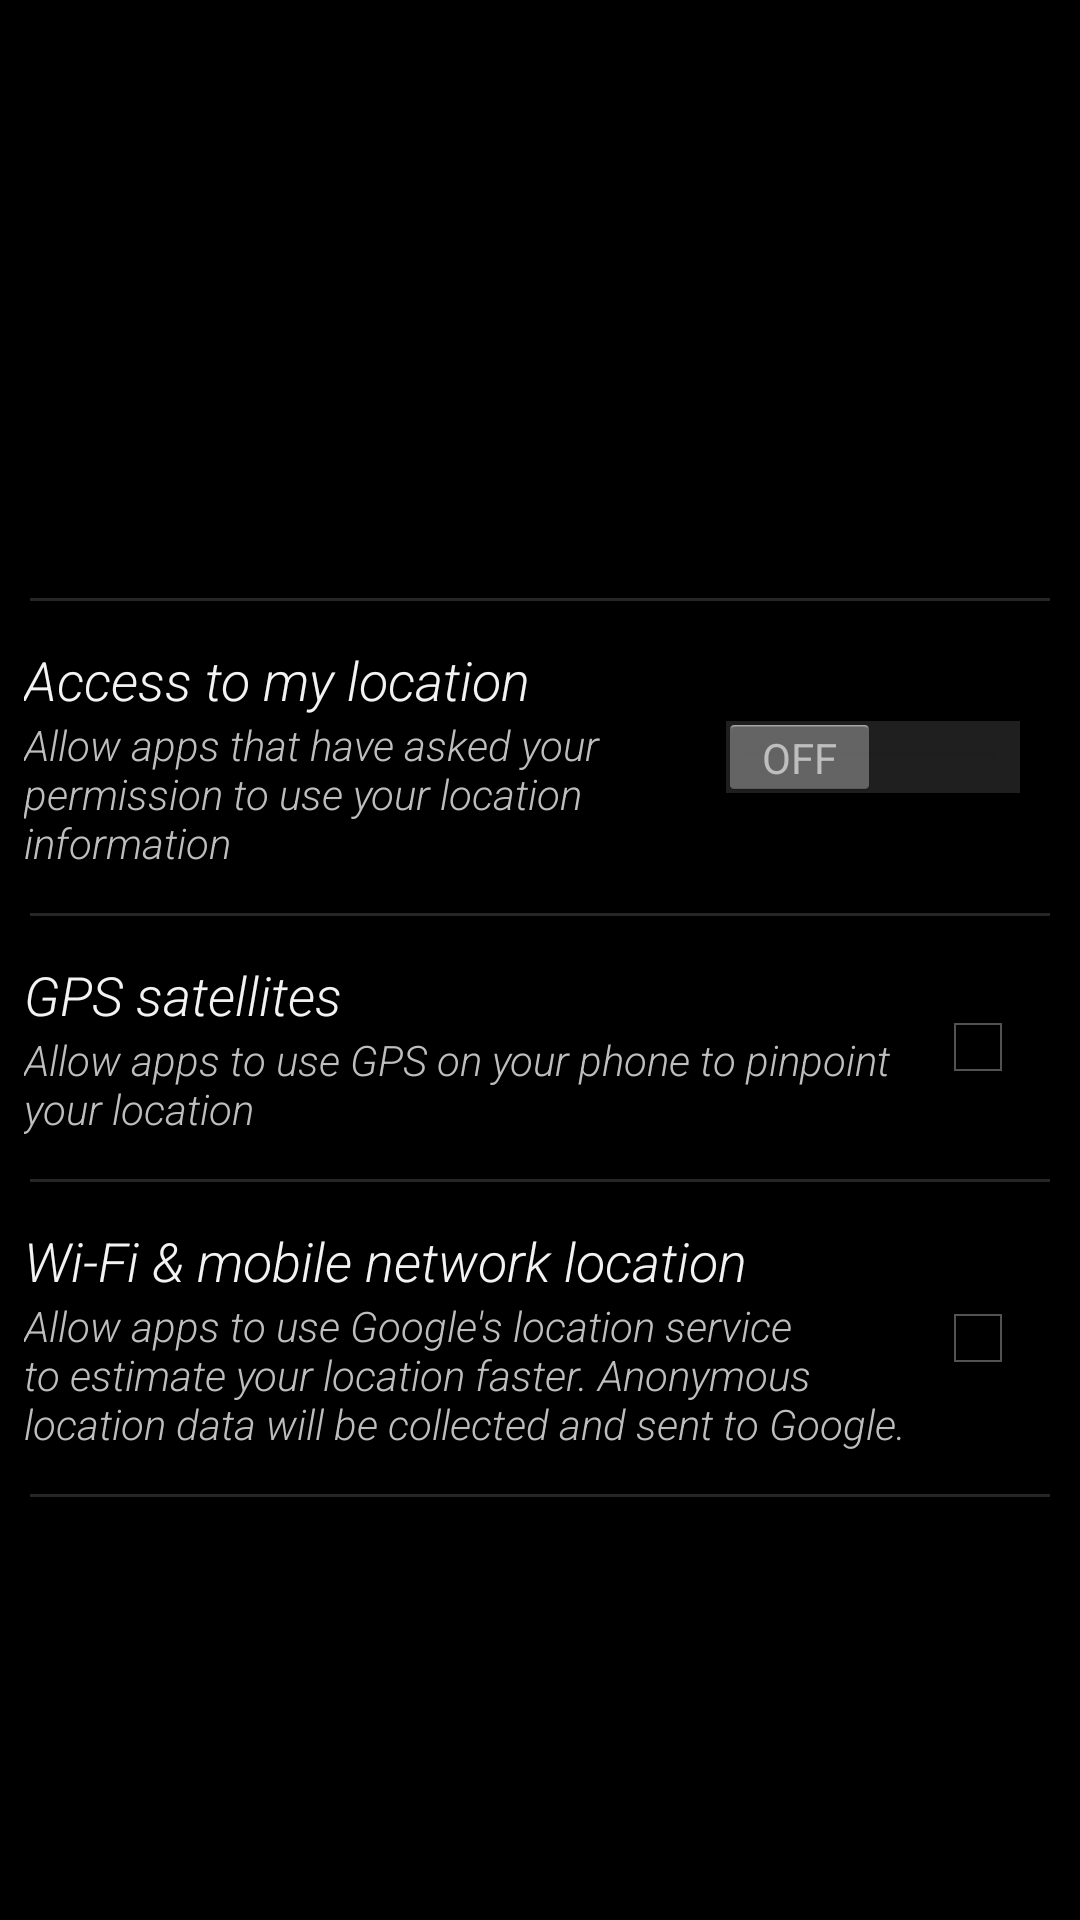

Android layout source for this screen:
<!-- AndroidManifest.xml: application theme Theme.KylinModSetupWizard -->
<!-- res/layout/location_settings.xml -->
<?xml version="1.0" encoding="utf-8"?>
<FrameLayout xmlns:android="http://schemas.android.com/apk/res/android"
        style="@style/SetupWizardCard">

    <LinearLayout
        android:orientation="vertical"
        style="@style/SetupWizardPageContent">

        <TextView style="@style/SetupWizardPageTitle" />

        <ScrollView
            android:layout_width="match_parent"
            android:layout_height="wrap_content"
            android:fillViewport="true">

            <LinearLayout
                android:orientation="vertical"
                android:layout_width="match_parent"
                android:layout_height="wrap_content">

                <View style="@style/SetupWizardDivider"/>

                <LinearLayout
                    android:id="@+id/location"
                    android:layout_width="match_parent"
                    android:layout_height="wrap_content"
                    android:minHeight="?android:attr/listPreferredItemHeight"
                    android:gravity="center_vertical"
                    android:paddingEnd="?android:attr/scrollbarSize"
                    android:background="?android:attr/selectableItemBackground"
                    android:clickable="true">

                    <RelativeLayout
                        android:layout_width="wrap_content"
                        android:layout_height="wrap_content"
                        android:layout_marginEnd="6dip"
                        android:layout_marginTop="6dip"
                        android:layout_marginBottom="6dip"
                        android:layout_weight="1">

                        <TextView
                            android:id="@+id/location_title"
                            android:layout_width="wrap_content"
                            android:layout_height="wrap_content"
                            android:singleLine="true"
                            style="@style/LocationTextTitle"
                            android:ellipsize="marquee"
                            android:fadingEdge="horizontal"
                            android:text="@string/location_access_title" />

                        <TextView
                            android:id="@+id/location_summary"
                            android:layout_width="wrap_content"
                            android:layout_height="wrap_content"
                            android:layout_below="@+id/location_title"
                            android:layout_alignStart="@+id/location_title"
                            style="@style/LocationTextSummary"
                            android:textColor="?android:attr/textColorSecondary"
                            android:text="@string/location_access_summary"
                            android:maxLines="4" />
                    </RelativeLayout>

                    <Switch
                        android:id="@+id/location_switch"
                        android:layout_width="wrap_content"
                        android:layout_height="match_parent"
                        android:gravity="center_vertical"
                        android:duplicateParentState="true"
                        android:clickable="false" />
                </LinearLayout>

                <View style="@style/SetupWizardDivider"/>

                <LinearLayout
                    android:id="@+id/gps"
                    android:layout_width="match_parent"
                    android:layout_height="wrap_content"
                    android:minHeight="?android:attr/listPreferredItemHeight"
                    android:gravity="center_vertical"
                    android:paddingEnd="?android:attr/scrollbarSize"
                    android:background="?android:attr/selectableItemBackground"
                    android:clickable="true">

                    <RelativeLayout
                        android:layout_width="wrap_content"
                        android:layout_height="wrap_content"
                        android:layout_marginEnd="6dip"
                        android:layout_marginTop="6dip"
                        android:layout_marginBottom="6dip"
                        android:layout_weight="1">

                        <TextView
                            android:id="@+id/gps_title"
                            android:layout_width="wrap_content"
                            android:layout_height="wrap_content"
                            android:singleLine="true"
                            style="@style/LocationTextTitle"
                            android:ellipsize="marquee"
                            android:fadingEdge="horizontal"
                            android:text="@string/location_gps" />

                        <TextView
                            android:id="@+id/gps_summary"
                            android:layout_width="wrap_content"
                            android:layout_height="wrap_content"
                            android:layout_below="@+id/gps_title"
                            android:layout_alignStart="@+id/gps_title"
                            style="@style/LocationTextSummary"
                            android:textColor="?android:attr/textColorSecondary"
                            android:text="@string/location_street_level"
                            android:maxLines="4" />
                    </RelativeLayout>

                    <CheckBox
                        android:id="@+id/gps_checkbox"
                        android:layout_width="wrap_content"
                        android:layout_height="match_parent"
                        android:gravity="center_vertical"
                        android:duplicateParentState="true"
                        android:clickable="false" />
                </LinearLayout>

                <View style="@style/SetupWizardDivider"/>

                <LinearLayout
                    android:id="@+id/network"
                    android:layout_width="match_parent"
                    android:layout_height="wrap_content"
                    android:minHeight="?android:attr/listPreferredItemHeight"
                    android:gravity="center_vertical"
                    android:paddingEnd="?android:attr/scrollbarSize"
                    android:background="?android:attr/selectableItemBackground"
                    android:clickable="true">

                    <RelativeLayout
                        android:layout_width="wrap_content"
                        android:layout_height="wrap_content"
                        android:layout_marginEnd="6dip"
                        android:layout_marginTop="6dip"
                        android:layout_marginBottom="6dip"
                        android:layout_weight="1">

                        <TextView
                            android:id="@+id/network_title"
                            android:layout_width="wrap_content"
                            android:layout_height="wrap_content"
                            android:singleLine="true"
                            style="@style/LocationTextTitle"
                            android:ellipsize="marquee"
                            android:fadingEdge="horizontal"
                            android:text="@string/location_network_based" />

                        <TextView
                            android:id="@+id/network_summary"
                            android:layout_width="wrap_content"
                            android:layout_height="wrap_content"
                            android:layout_below="@+id/network_title"
                            android:layout_alignStart="@+id/network_title"
                            style="@style/LocationTextSummary"
                            android:textColor="?android:attr/textColorSecondary"
                            android:text="@string/location_neighborhood_level"
                            android:maxLines="4" />
                    </RelativeLayout>

                    <CheckBox
                        android:id="@+id/network_checkbox"
                        android:layout_width="wrap_content"
                        android:layout_height="match_parent"
                        android:gravity="center_vertical"
                        android:duplicateParentState="true"
                        android:clickable="false" />
                </LinearLayout>

                <View style="@style/SetupWizardDivider"/>
            </LinearLayout>
        </ScrollView>
    </LinearLayout>
</FrameLayout>
<!-- resources referenced by this layout -->
<resources>
  <string name="location_access_summary">Allow apps that have asked your permission to use your location information</string>
  <string name="location_access_title">Access to my location</string>
  <string name="location_gps">GPS satellites</string>
  <string name="location_neighborhood_level">Allow apps to use Google\'s location service to estimate your location faster. Anonymous location data will be collected and sent to Google.</string>
  <string name="location_network_based">Wi-Fi &amp; mobile network location</string>
  <string name="location_street_level" product="tablet">Allow apps to use GPS on your tablet to pinpoint your location</string>
  <style name="LocationTextSummary">
          <item name="android:textAppearance">?android:attr/textAppearanceSmall</item>
          <item name="android:textStyle">italic</item>
          <item name="android:fontFamily">sans-serif-light</item>
      </style>
  <style name="LocationTextTitle">
          <item name="android:textAppearance">?android:attr/textAppearanceMedium</item>
          <item name="android:textStyle">italic</item>
          <item name="android:fontFamily">sans-serif-light</item>
      </style>
  <style name="SetupWizardCard">
          <item name="android:layout_width">match_parent</item>
          <item name="android:layout_height">match_parent</item>
      </style>
  <style name="SetupWizardDivider">
          <item name="android:id">@+id/divider</item>
          <item name="android:layout_width">match_parent</item>
          <item name="android:layout_height">1dp</item>
          <item name="android:layout_marginTop">8dp</item>
          <item name="android:layout_marginLeft">2dp</item>
          <item name="android:layout_marginRight">2dp</item>
          <item name="android:layout_marginBottom">8dp</item>
          <item name="android:background">?android:attr/dividerHorizontal</item>
      </style>
  <style name="SetupWizardPageContent">
          <item name="android:layout_width">match_parent</item>
          <item name="android:layout_height">wrap_content</item>
          <item name="android:layout_gravity">center_vertical</item>
          <item name="android:paddingLeft">8dp</item>
          <item name="android:paddingRight">8dp</item>
      </style>
  <style name="SetupWizardPageTitle">
          <item name="android:id">@android:id/title</item>
          <item name="android:layout_width">match_parent</item>
          <item name="android:layout_height">wrap_content</item>
          <item name="android:layout_marginTop">@dimen/title_top_margin</item>
          <item name="android:layout_marginBottom">8dp</item>
          <item name="android:textSize">30sp</item>
          <item name="android:textStyle">bold</item>
          <item name="android:textColor">@color/holo_blue_light</item>
      </style>
  <style name="Theme.KylinModSetupWizard" parent="@android:style/Theme.Holo">
          <item name="android:windowActionBar">false</item>
          <item name="android:windowNoTitle">true</item>
  
      </style>
  <dimen name="title_top_margin">10dp</dimen>
  <color name="holo_blue_light">#ff33b5e5</color>
</resources>
